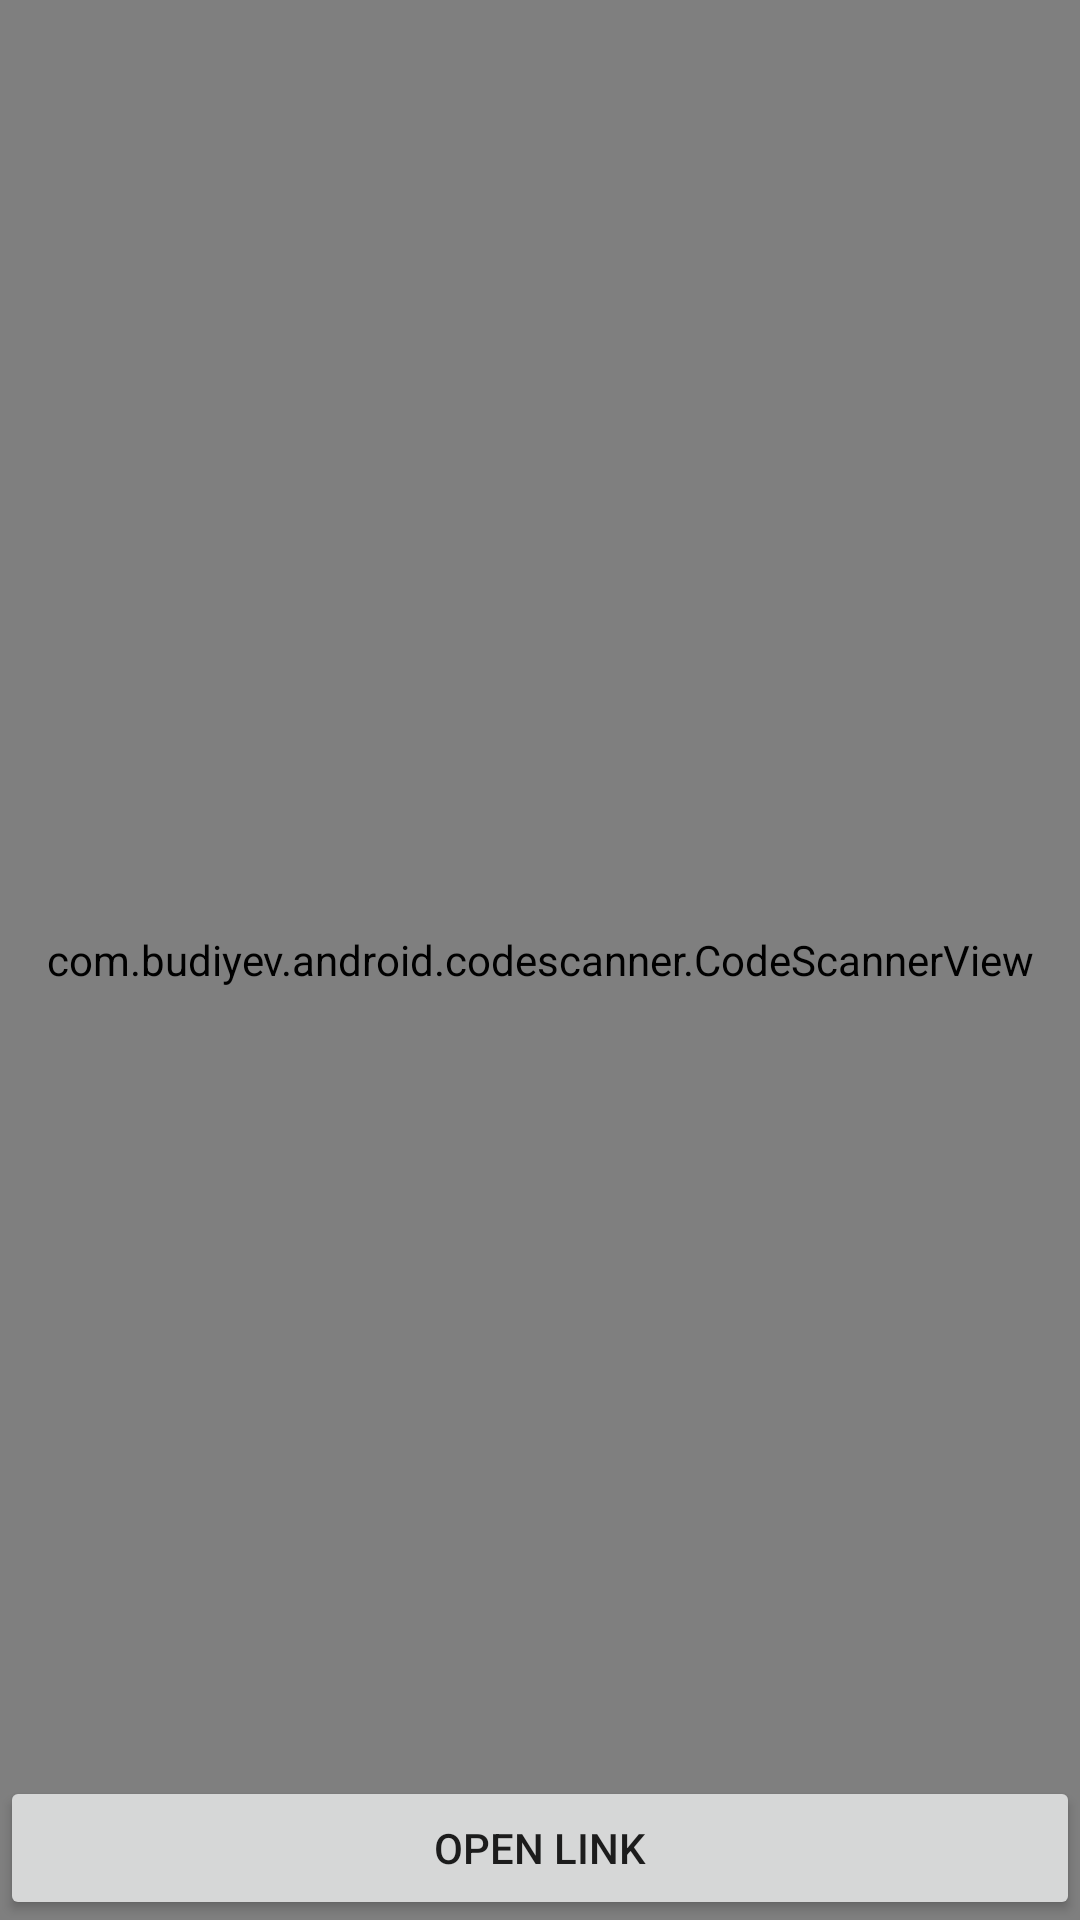

Reconstruct the res/layout file that produces this screen, plus the resources it refers to.
<!-- AndroidManifest.xml: application theme SplashScreen -->
<!-- res/layout/activity_qr_scanner.xml -->
<?xml version="1.0" encoding="utf-8"?>
<androidx.constraintlayout.widget.ConstraintLayout xmlns:android="http://schemas.android.com/apk/res/android"
    xmlns:app="http://schemas.android.com/apk/res-auto"
    xmlns:tools="http://schemas.android.com/tools"
    android:layout_width="match_parent"
    android:layout_height="match_parent"
    tools:context=".QrScannerActivity">

    <TextView
        android:id="@+id/result"
        android:layout_width="wrap_content"
        android:layout_height="wrap_content"
        android:layout_marginBottom="202dp"
        android:visibility="gone"
        app:layout_constraintBottom_toBottomOf="parent"
        app:layout_constraintEnd_toEndOf="parent"
        app:layout_constraintStart_toStartOf="@+id/scanner_view" />

    <com.budiyev.android.codescanner.CodeScannerView
        android:id="@+id/scanner_view"
        android:layout_width="0dp"
        android:layout_height="0dp"
        app:frameColor="@color/white"
        app:layout_constraintBottom_toBottomOf="parent"
        app:layout_constraintEnd_toEndOf="parent"
        app:layout_constraintStart_toStartOf="parent"
        app:layout_constraintTop_toTopOf="parent"
        app:maskColor="#7000">

    </com.budiyev.android.codescanner.CodeScannerView>

    <androidx.appcompat.widget.LinearLayoutCompat
        android:id="@+id/linearLayoutCompat2"
        android:layout_width="0dp"
        android:layout_height="wrap_content"
        app:layout_constraintBottom_toBottomOf="parent"
        app:layout_constraintEnd_toEndOf="parent"
        app:layout_constraintStart_toStartOf="parent">

        <androidx.appcompat.widget.AppCompatButton
            android:id="@+id/link_btn"
            android:layout_width="wrap_content"
            android:layout_height="wrap_content"
            android:layout_weight="1"
            android:text="@string/open_link" />

    </androidx.appcompat.widget.LinearLayoutCompat>
</androidx.constraintlayout.widget.ConstraintLayout>
<!-- resources referenced by this layout -->
<resources>
  <color name="white">#FFFFFFFF</color>
  <string name="open_link">open link</string>
  <style name="SplashScreen" parent="Theme.MaterialComponents.DayNight.NoActionBar">
          
          <item name="colorPrimary">@color/purple_500</item>
          <item name="colorPrimaryVariant">@color/purple_700</item>
          <item name="colorOnPrimary">@color/white</item>
          
          <item name="colorSecondary">@color/teal_200</item>
          <item name="colorSecondaryVariant">@color/teal_700</item>
          <item name="colorOnSecondary">@color/black</item>
          
          <item name="android:statusBarColor" tools:targetApi="l">?attr/colorPrimaryVariant</item>
          
      </style>
  <color name="purple_500">#FF6200EE</color>
  <color name="purple_700">#FF3700B3</color>
  <color name="teal_200">#FF03DAC5</color>
  <color name="teal_700">#FF018786</color>
  <color name="black">#FF000000</color>
</resources>
